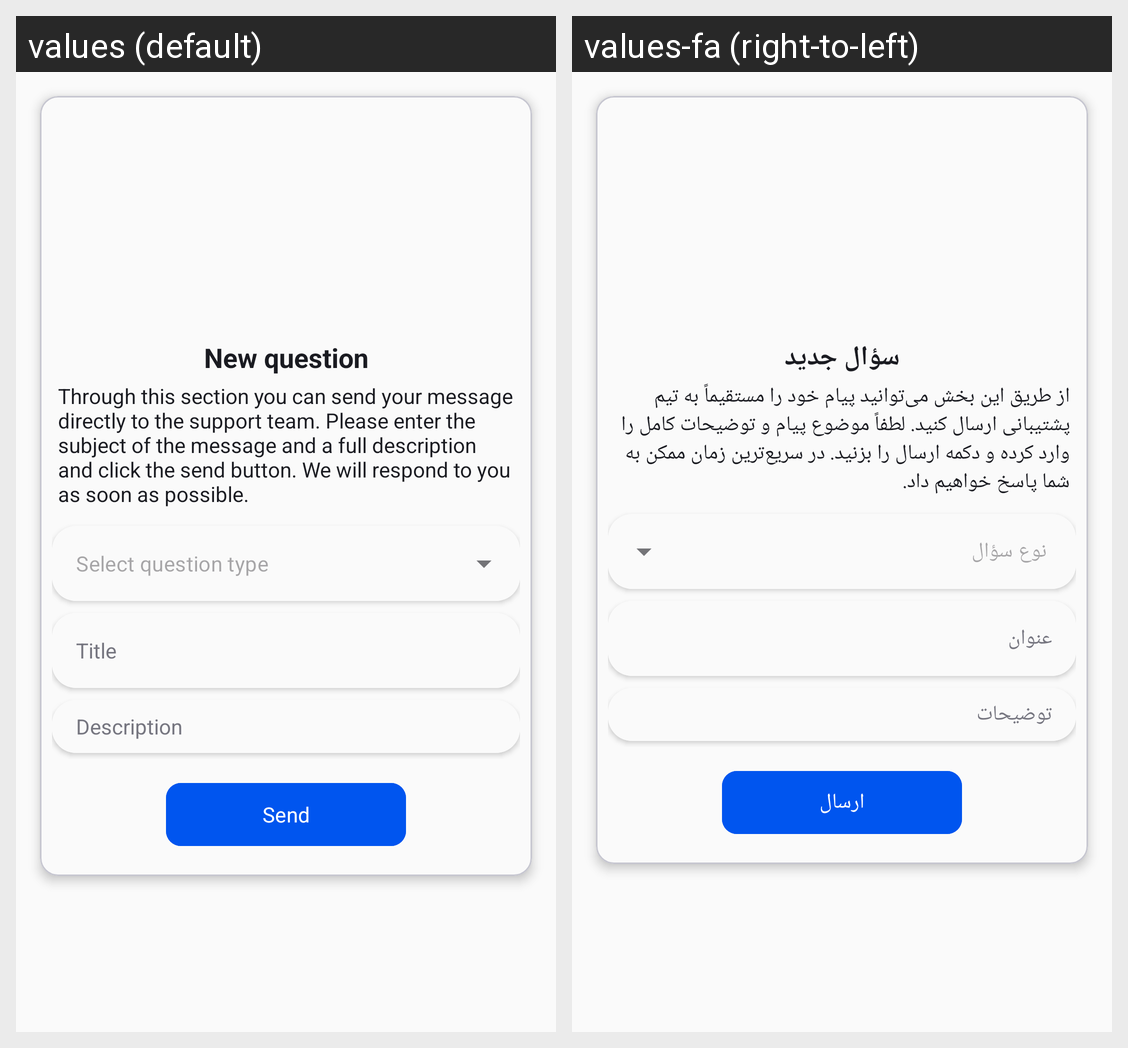

Strings drawn on this Android screen and how each of the app's shown locales translates them:
Android screen res/layout/fragment_support.xml rendered under 2 locales, left to right: values (default), values-fa (right-to-left). Device: Nexus 5 (rendered at 1080×1920; each locale shown at half size, 540×960, under a caption strip naming it); theme AppTheme.
Strings drawn on this screen, with the default value and each locale's value (text and hints the layout hard-codes, and strings that could not be matched under every locale, appear in the picture but are not listed):

support_description
  values: Through this section you can send your message directly to the support team. Please enter the subject of the message and a full description and click the send button. We will respond to you as soon as possible.
  values-fa: از طریق این بخش می‌توانید پیام خود را مستقیماً به تیم پشتیبانی ارسال کنید. لطفاً موضوع پیام و توضیحات کامل را وارد کرده و دکمه ارسال را بزنید. در سریع‌ترین زمان ممکن به شما پاسخ خواهیم داد.

support_question_type
  values: Select question type
  values-fa: انتخاب نوع سؤال

log_hint_title
  values: Title
  values-fa: عنوان

log_hint_description
  values: Description
  values-fa: توضیحات

action_send
  values: Send
  values-fa: ارسال

action_new_question
  values: New question
  values-fa: سؤال جدید
